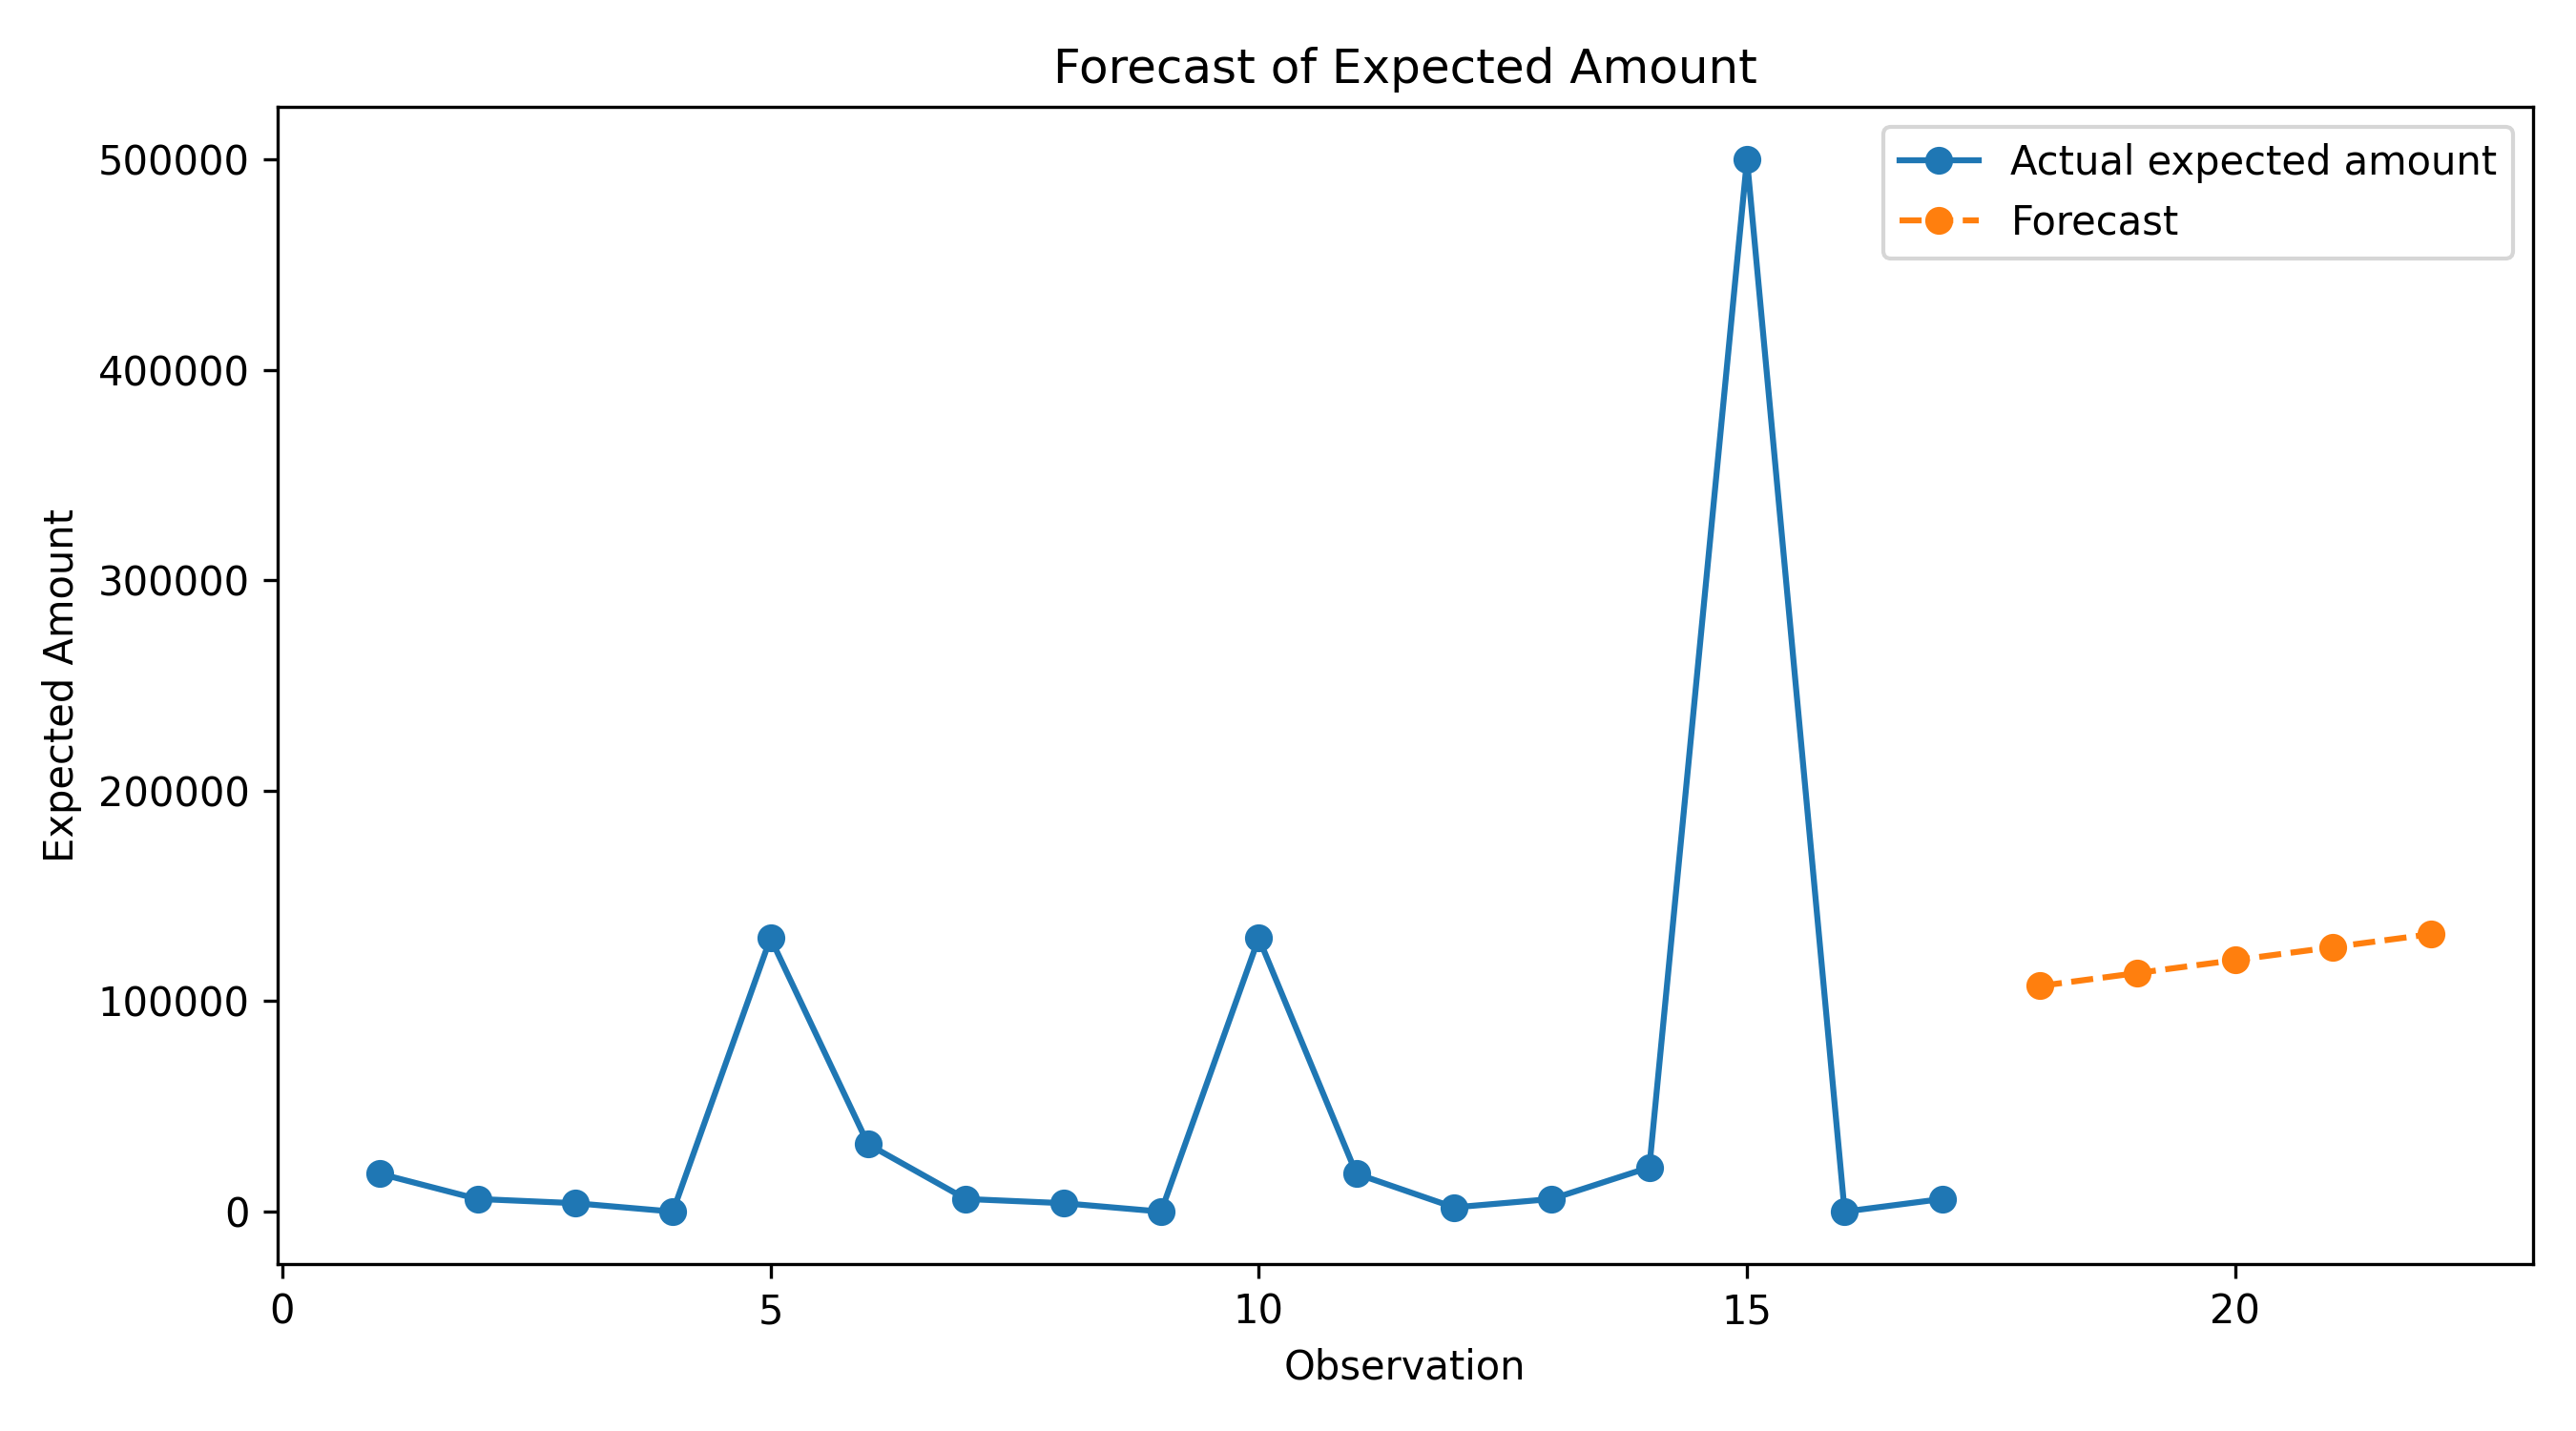

Data behind this chart, as committed beside it:
Observation, ForecastExpectedAmount
18, 107243
19, 113387
20, 119532
21, 125676
22, 131821
